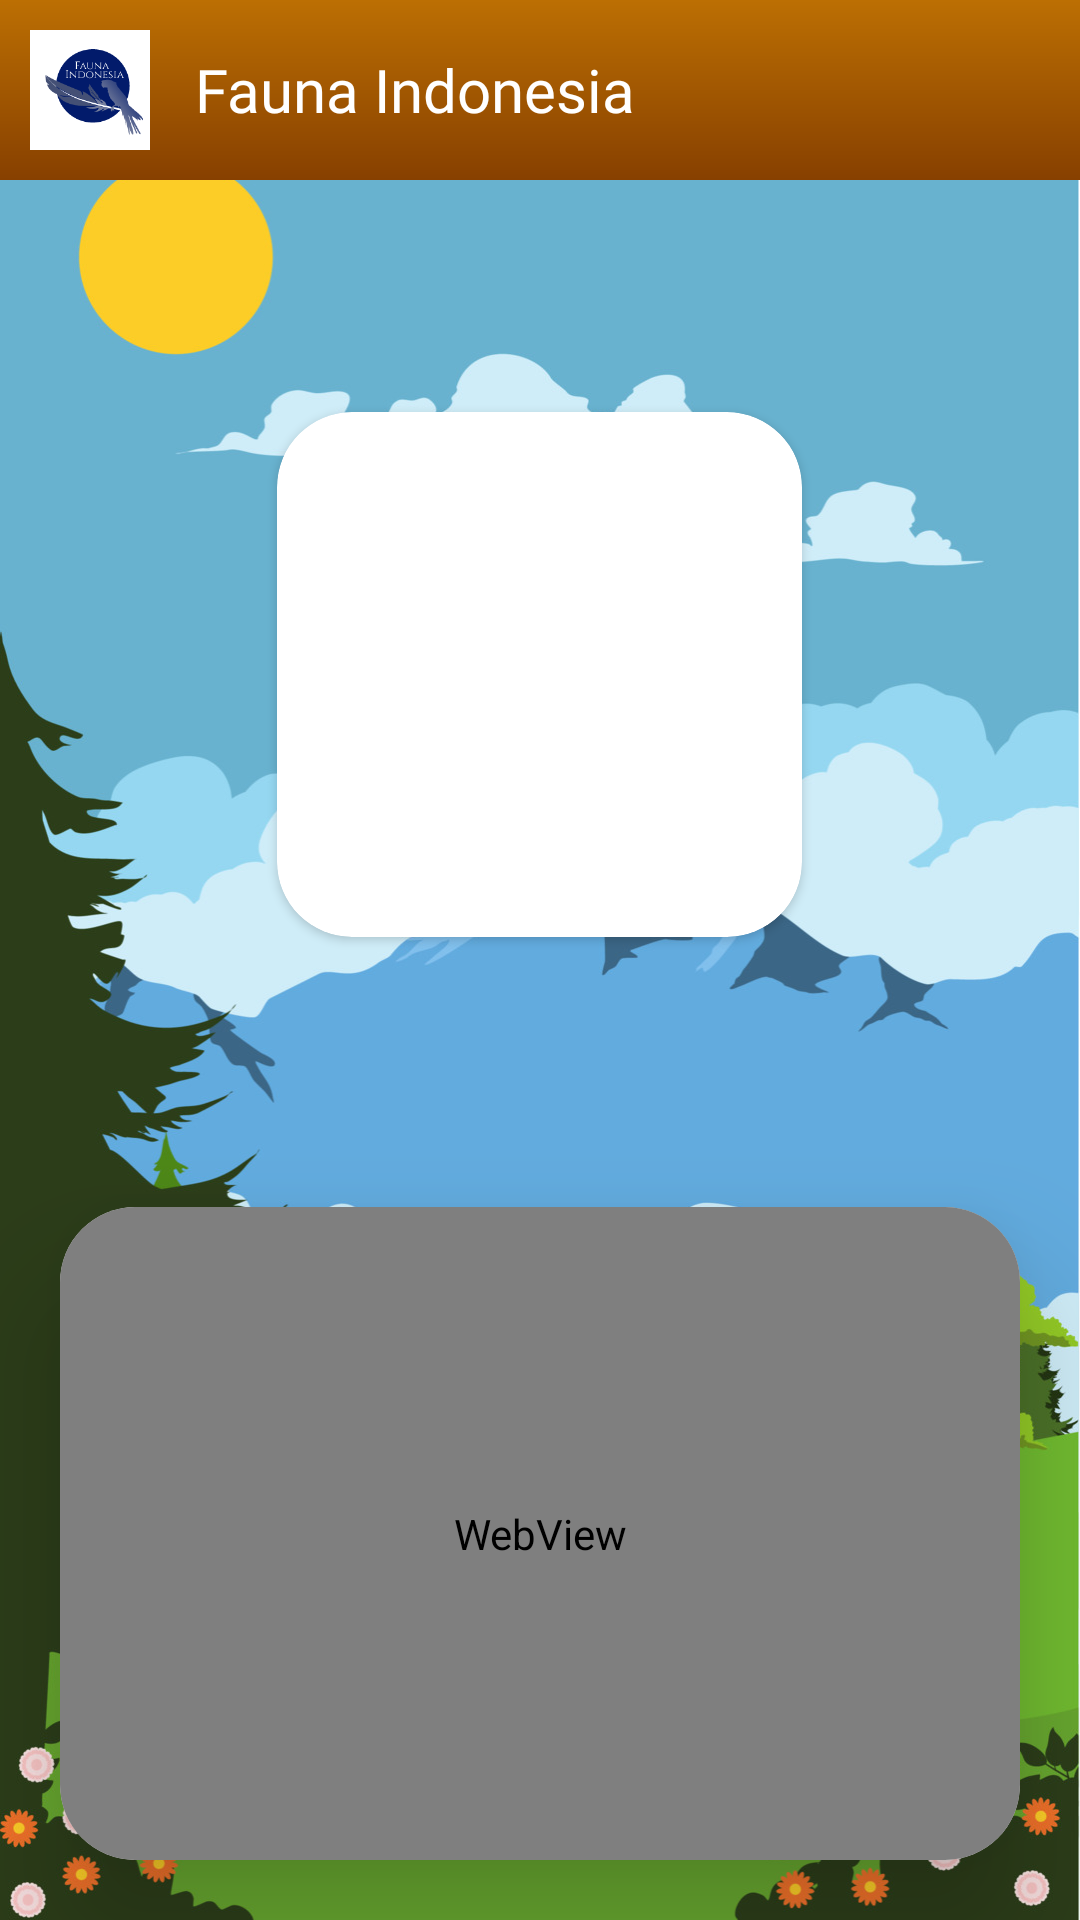

This screen was rendered from an Android layout file. Write that file and the resources it references.
<!-- AndroidManifest.xml: application theme Theme.FaunaIndonesia -->
<!-- res/layout/activity_learning.xml -->
<?xml version="1.0" encoding="utf-8"?>
<RelativeLayout
    xmlns:android="http://schemas.android.com/apk/res/android"
    xmlns:tools="http://schemas.android.com/tools"
    xmlns:app="http://schemas.android.com/apk/res-auto"
    android:layout_width="match_parent"
    android:layout_height="match_parent"
    tools:context=".view.LearningActivity"
    android:background="@drawable/background">

    <include android:id="@+id/appbar" layout="@layout/appbar"/>

    <TextView
        android:id="@+id/txtAnimal"
        android:layout_width="wrap_content"
        android:layout_height="wrap_content"
        tools:text="@string/app_name"
        android:layout_centerHorizontal="true"
        android:layout_marginTop="@dimen/dp25"
        android:fontFamily="@font/dilo_world"
        android:textColor="@color/white"
        android:textSize="24sp"
        android:layout_below="@+id/appbar"/>

    <androidx.cardview.widget.CardView
        android:id="@+id/cardImage"
        android:layout_width="@dimen/dp175"
        android:layout_height="@dimen/dp175"
        android:layout_centerHorizontal="true"
        app:cardCornerRadius="@dimen/dp25"
        android:elevation="@dimen/dp25"
        android:layout_below="@+id/txtAnimal"
        android:layout_marginTop="@dimen/dp20">

        <ImageView
            android:id="@+id/imgAnimal"
            android:layout_width="match_parent"
            android:layout_height="match_parent"
            tools:src="@drawable/logo"
            android:scaleType="fitXY"/>

    </androidx.cardview.widget.CardView>

    <LinearLayout
        android:id="@+id/linearButton"
        android:layout_below="@+id/cardImage"
        android:layout_width="wrap_content"
        android:layout_height="wrap_content"
        android:orientation="horizontal"
        android:layout_centerHorizontal="true"
        android:layout_marginTop="@dimen/dp20">

        <ImageButton
            android:id="@+id/btnPrev"
            android:layout_width="@dimen/dp40"
            android:layout_height="@dimen/dp40"
            android:src="@drawable/previous"
            android:background="@android:color/transparent"
            android:scaleType="centerInside"
            android:layout_marginEnd="@dimen/dp20"
            android:layout_gravity="center_vertical"/>

        <ImageButton
            android:id="@+id/btnSound"
            android:layout_width="@dimen/dp50"
            android:layout_height="@dimen/dp50"
            android:src="@drawable/volume"
            android:background="@android:color/transparent"
            android:scaleType="centerInside"
            android:layout_marginEnd="@dimen/dp20"/>

        <ImageButton
            android:id="@+id/btnNext"
            android:layout_width="@dimen/dp40"
            android:layout_height="@dimen/dp40"
            android:src="@drawable/next"
            android:background="@android:color/transparent"
            android:scaleType="centerInside"
            android:layout_gravity="center_vertical"/>

    </LinearLayout>

    <androidx.cardview.widget.CardView
        android:id="@+id/cardWebview"
        android:layout_width="match_parent"
        android:layout_height="match_parent"
        android:layout_below="@+id/linearButton"
        android:layout_marginTop="@dimen/dp20"
        android:layout_marginStart="@dimen/dp20"
        android:layout_marginEnd="@dimen/dp20"
        android:layout_marginBottom="@dimen/dp20"
        app:cardCornerRadius="@dimen/dp25"
        app:cardElevation="@dimen/dp25">

        <WebView
            android:id="@+id/webView"
            android:layout_width="match_parent"
            android:layout_height="match_parent"/>

    </androidx.cardview.widget.CardView>

</RelativeLayout>
<!-- res/layout/appbar.xml (included above) -->
<?xml version="1.0" encoding="utf-8"?>
<RelativeLayout xmlns:android="http://schemas.android.com/apk/res/android"
              android:layout_width="match_parent"
              android:layout_height="wrap_content"
              android:background="@drawable/gradient">

    <ImageView
        android:id="@+id/imgIcon"
        android:layout_width="@dimen/dp40"
        android:layout_height="@dimen/dp40"
        android:layout_marginTop="@dimen/dp10"
        android:layout_marginBottom="@dimen/dp10"
        android:layout_marginStart="@dimen/dp10"
        android:src="@drawable/logo"
        android:layout_alignParentStart="true"/>

    <TextView
        android:layout_width="match_parent"
        android:layout_height="wrap_content"
        android:text="@string/app_name"
        android:fontFamily="@font/dilo_world"
        android:textSize="20sp"
        android:textColor="@color/white"
        android:ellipsize="end"
        android:layout_marginStart="@dimen/dp15"
        android:layout_toEndOf="@+id/imgIcon"
        android:layout_centerVertical="true"/>


</RelativeLayout>
<!-- resources referenced by this layout -->
<resources>
  <color name="white">#FFFFFFFF</color>
  <dimen name="dp10">10dp</dimen>
  <dimen name="dp15">15dp</dimen>
  <dimen name="dp175">175dp</dimen>
  <dimen name="dp20">20dp</dimen>
  <dimen name="dp25">25dp</dimen>
  <dimen name="dp40">40dp</dimen>
  <dimen name="dp50">50dp</dimen>
  <!-- drawable background: jpg bitmap (drawable, 190840 bytes) -->
  <!-- drawable gradient (drawable) -->
  <?xml version="1.0" encoding="utf-8"?>
  <shape xmlns:android="http://schemas.android.com/apk/res/android"
         android:shape="rectangle">
      
      <gradient
              android:startColor="@color/chocolate"
              android:endColor="@color/philippine_gold"
              android:angle="90" />
  </shape>
  <!-- drawable logo: png bitmap (drawable, 12329 bytes) -->
  <string name="app_name">Fauna Indonesia</string>
  <style name="Theme.FaunaIndonesia" parent="Theme.AppCompat.Light.NoActionBar">
          
          <item name="colorPrimary">@color/philippine_gold</item>
          <item name="colorPrimaryVariant">@color/chocolate</item>
          <item name="colorOnPrimary">@color/white</item>
          
          <item name="colorSecondary">@color/teal_200</item>
          <item name="colorSecondaryVariant">@color/teal_700</item>
          <item name="colorOnSecondary">@color/black</item>
          
          <item name="android:statusBarColor" tools:targetApi="l">?attr/colorPrimaryVariant</item>
          
      </style>
  <color name="chocolate">#874000</color>
  <color name="philippine_gold">#BC6F03</color>
  <color name="teal_200">#FF03DAC5</color>
  <color name="teal_700">#FF018786</color>
  <color name="black">#FF000000</color>
</resources>
